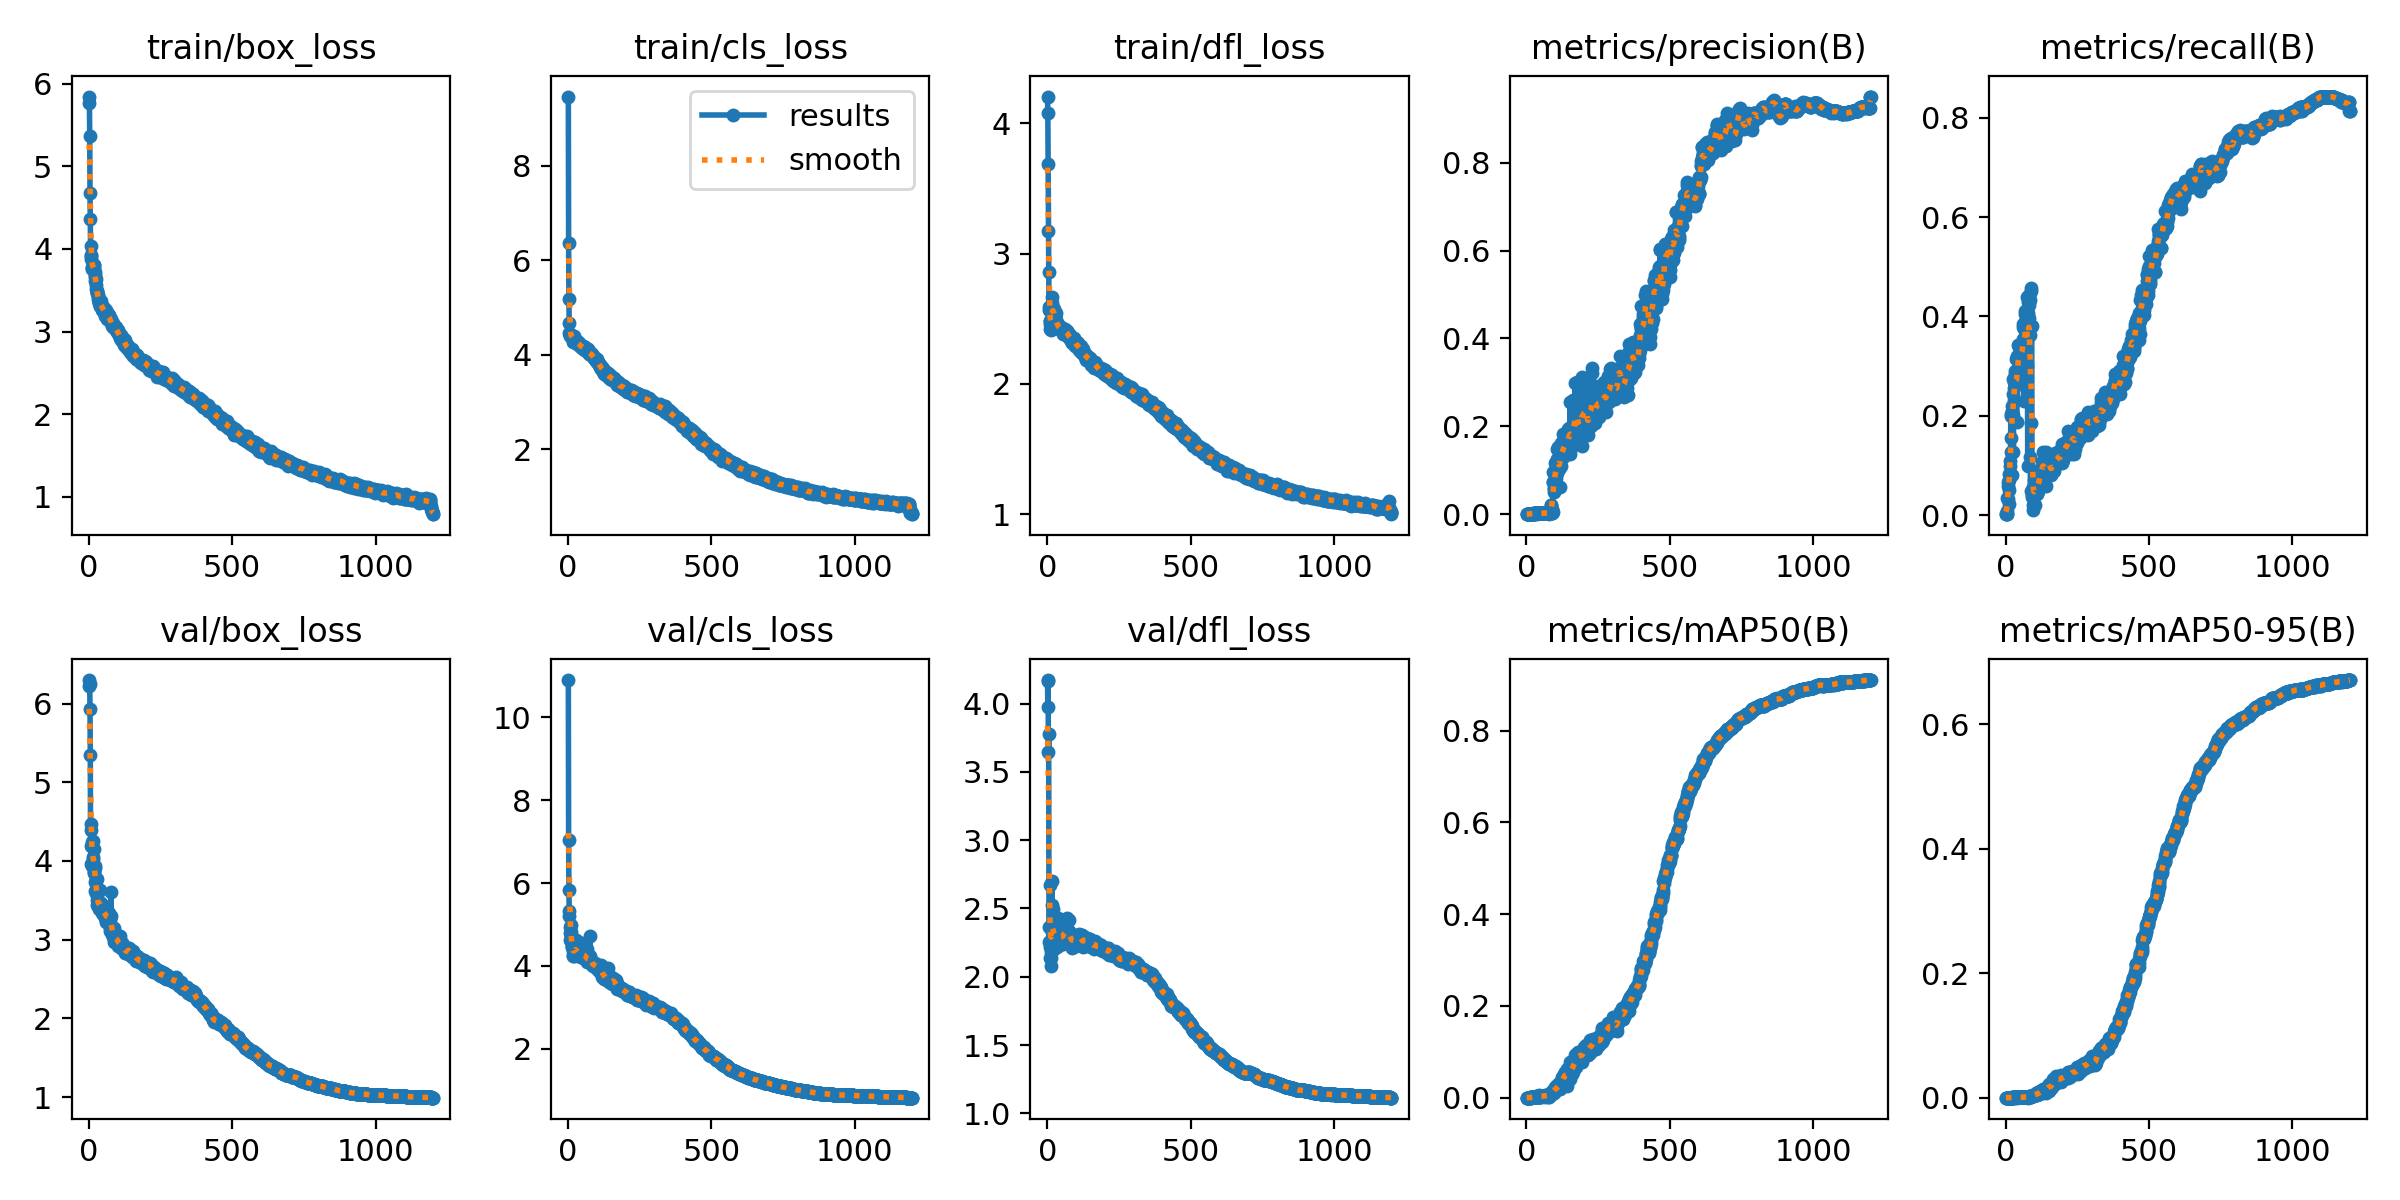

The file beside this chart, header and first rows:
epoch, time, train/box_loss, train/cls_loss, train/dfl_loss, metrics/precision(B), metrics/recall(B), metrics/mAP50(B), metrics/mAP50-95(B), val/box_loss, val/cls_loss, val/dfl_loss, lr/pg0, lr/pg1, lr/pg2
1, 12.15, 5.844, 9.464, 4.205, 1e-05, 0.00213, 1e-05, 0, 6.299, 10.9, 4.172, 0.003278, 0.003278, 0.003278
2, 63.86, 5.765, 6.364, 4.079, 1e-05, 0.00213, 1e-05, 0, 6.218, 7.053, 3.971, 0.006606, 0.006606, 0.006606
3, 74.92, 5.362, 5.175, 3.688, 1e-05, 0.00213, 1e-05, 0, 6.247, 5.83, 4.165, 0.009928, 0.009928, 0.009928
4, 86.03, 4.678, 4.672, 3.176, 6e-05, 0.00213, 3e-05, 1e-05, 5.93, 5.339, 3.646, 0.009975, 0.009975, 0.009975
5, 97.32, 4.359, 4.466, 2.858, 0.00038, 0.00851, 0.00021, 7e-05, 5.351, 5.212, 3.776, 0.009967, 0.009967, 0.009967
6, 108.6, 4.037, 4.424, 2.592, 0.00022, 0.03404, 0.00012, 3e-05, 4.193, 4.944, 2.364, 0.009959, 0.009959, 0.009959
7, 119.8, 3.928, 4.403, 2.569, 0.00061, 0.06596, 0.00035, 9e-05, 4.392, 4.794, 2.258, 0.00995, 0.00995, 0.00995
8, 131.2, 3.915, 4.452, 2.484, 0.0004, 0.05957, 0.00022, 6e-05, 3.962, 4.638, 2.136, 0.009942, 0.009942, 0.009942
9, 142.4, 3.878, 4.391, 2.457, 0.0004, 0.03191, 0.00024, 6e-05, 4.469, 4.982, 2.669, 0.009934, 0.009934, 0.009934
10, 153.4, 3.771, 4.43, 2.42, 0.00015, 0.0234, 8e-05, 1e-05, 3.962, 4.752, 2.216, 0.009926, 0.009926, 0.009926
11, 164.4, 3.78, 4.392, 2.482, 0.00052, 0.05106, 0.00028, 7e-05, 4.236, 4.808, 2.262, 0.009917, 0.009917, 0.009917
12, 175.4, 3.761, 4.399, 2.413, 0.00049, 0.07021, 0.00028, 6e-05, 3.936, 4.685, 2.136, 0.009909, 0.009909, 0.009909
13, 186.4, 3.767, 4.387, 2.445, 0.00063, 0.08298, 0.00044, 9e-05, 4.024, 4.517, 2.178, 0.009901, 0.009901, 0.009901
14, 197.6, 3.786, 4.364, 2.459, 0.00067, 0.1, 0.00038, 8e-05, 3.954, 4.467, 2.081, 0.009893, 0.009893, 0.009893
15, 208.7, 3.797, 4.38, 2.461, 0.00057, 0.08085, 0.00032, 7e-05, 4.044, 4.451, 2.276, 0.009884, 0.009884, 0.009884
16, 219.7, 3.793, 4.383, 2.518, 0.00075, 0.1085, 0.00042, 9e-05, 4.259, 4.355, 2.701, 0.009876, 0.009876, 0.009876
17, 230.8, 3.81, 4.354, 2.666, 0.00088, 0.1277, 0.00054, 0.00012, 4.147, 4.254, 2.526, 0.009868, 0.009868, 0.009868
18, 242.1, 3.765, 4.278, 2.623, 0.00145, 0.2043, 0.00115, 0.00025, 3.849, 4.252, 2.325, 0.00986, 0.00986, 0.00986
19, 253.4, 3.81, 4.346, 2.581, 0.00105, 0.1553, 0.00067, 0.00015, 3.864, 4.405, 2.193, 0.009851, 0.009851, 0.009851
20, 264.3, 3.659, 4.343, 2.543, 0.00132, 0.2, 0.00118, 0.00027, 3.908, 4.24, 2.493, 0.009843, 0.009843, 0.009843
21, 275.6, 3.721, 4.32, 2.562, 0.00103, 0.08085, 0.00066, 0.00018, 3.931, 4.474, 2.23, 0.009835, 0.009835, 0.009835
22, 286.6, 3.685, 4.398, 2.537, 0.00146, 0.2192, 0.00128, 0.00027, 3.613, 4.505, 2.281, 0.009827, 0.009827, 0.009827
23, 298, 3.616, 4.289, 2.563, 0.0014, 0.2106, 0.0013, 0.00032, 3.737, 4.319, 2.346, 0.009819, 0.009819, 0.009819
24, 309.3, 3.633, 4.316, 2.572, 0.0021, 0.2447, 0.0019, 0.00041, 3.773, 4.277, 2.378, 0.00981, 0.00981, 0.00981
25, 320.7, 3.563, 4.307, 2.473, 0.00183, 0.2745, 0.00202, 0.00046, 3.634, 4.344, 2.229, 0.009802, 0.009802, 0.009802
26, 332.1, 3.519, 4.299, 2.527, 0.00139, 0.2021, 0.00097, 0.00025, 3.596, 4.415, 2.322, 0.009794, 0.009794, 0.009794
27, 343.1, 3.489, 4.28, 2.506, 0.001, 0.1277, 0.0006, 0.00015, 3.77, 4.623, 2.408, 0.009786, 0.009786, 0.009786
28, 354.2, 3.466, 4.288, 2.521, 0.00154, 0.2319, 0.00123, 0.00027, 3.573, 4.416, 2.265, 0.009777, 0.009777, 0.009777
29, 365.2, 3.494, 4.306, 2.545, 0.00167, 0.2553, 0.00154, 0.00047, 3.447, 4.348, 2.23, 0.009769, 0.009769, 0.009769
30, 375.5, 3.463, 4.256, 2.48, 0.00176, 0.2681, 0.00254, 0.00064, 3.507, 4.275, 2.369, 0.009761, 0.009761, 0.009761
31, 386.5, 3.44, 4.269, 2.461, 0.00187, 0.2851, 0.00152, 0.00035, 3.433, 4.321, 2.27, 0.009753, 0.009753, 0.009753
32, 397.4, 3.425, 4.237, 2.488, 0.00173, 0.2638, 0.00135, 0.00034, 3.487, 4.3, 2.303, 0.009744, 0.009744, 0.009744
33, 408.5, 3.388, 4.249, 2.461, 0.0019, 0.2894, 0.00198, 0.00046, 3.474, 4.253, 2.301, 0.009736, 0.009736, 0.009736
34, 419.5, 3.362, 4.278, 2.463, 0.00174, 0.2617, 0.00121, 0.00032, 3.447, 4.325, 2.304, 0.009728, 0.009728, 0.009728
35, 430.5, 3.347, 4.266, 2.457, 0.00207, 0.3149, 0.00447, 0.00096, 3.389, 4.247, 2.215, 0.00972, 0.00972, 0.00972
36, 441.9, 3.356, 4.245, 2.448, 0.00173, 0.2638, 0.00252, 0.00052, 3.425, 4.27, 2.258, 0.009711, 0.009711, 0.009711
37, 452.9, 3.358, 4.246, 2.443, 0.00179, 0.2702, 0.00181, 0.00047, 3.441, 4.336, 2.322, 0.009703, 0.009703, 0.009703
38, 464, 3.339, 4.226, 2.455, 0.00123, 0.1872, 0.00096, 0.00023, 3.63, 4.569, 2.432, 0.009695, 0.009695, 0.009695
39, 475.2, 3.313, 4.199, 2.445, 0.00191, 0.2915, 0.00284, 0.0006, 3.426, 4.294, 2.278, 0.009687, 0.009687, 0.009687
40, 486.3, 3.313, 4.209, 2.419, 0.00211, 0.3213, 0.00306, 0.00065, 3.416, 4.232, 2.291, 0.009678, 0.009678, 0.009678
41, 497.5, 3.329, 4.235, 2.437, 0.00176, 0.2681, 0.00356, 0.00104, 3.419, 4.295, 2.253, 0.00967, 0.00967, 0.00967
42, 508.4, 3.364, 4.216, 2.426, 0.0018, 0.2745, 0.00356, 0.00074, 3.471, 4.274, 2.293, 0.009662, 0.009662, 0.009662
43, 519.3, 3.307, 4.185, 2.433, 0.00225, 0.3426, 0.00236, 0.00053, 3.404, 4.238, 2.264, 0.009654, 0.009654, 0.009654
44, 530.5, 3.321, 4.184, 2.418, 0.00204, 0.3106, 0.00247, 0.00059, 3.425, 4.251, 2.263, 0.009645, 0.009645, 0.009645
45, 541.6, 3.293, 4.159, 2.429, 0.00225, 0.3426, 0.00511, 0.00116, 3.343, 4.214, 2.3, 0.009637, 0.009637, 0.009637
46, 553, 3.296, 4.176, 2.431, 0.00222, 0.3383, 0.0044, 0.00075, 3.4, 4.3, 2.32, 0.009629, 0.009629, 0.009629
47, 564.1, 3.264, 4.182, 2.422, 0.00188, 0.2872, 0.00188, 0.00047, 3.431, 4.315, 2.343, 0.009621, 0.009621, 0.009621
48, 575, 3.281, 4.181, 2.42, 0.00205, 0.3128, 0.00186, 0.00046, 3.422, 4.462, 2.284, 0.009612, 0.009612, 0.009612
49, 586.1, 3.298, 4.197, 2.434, 0.00211, 0.3213, 0.00269, 0.0006, 3.393, 4.265, 2.281, 0.009604, 0.009604, 0.009604
50, 597.1, 3.283, 4.17, 2.413, 0.00209, 0.3191, 0.00339, 0.0007, 3.32, 4.304, 2.279, 0.009596, 0.009596, 0.009596
51, 608.2, 3.247, 4.133, 2.421, 0.00216, 0.3298, 0.00316, 0.0007, 3.342, 4.194, 2.301, 0.009588, 0.009588, 0.009588
52, 619.1, 3.277, 4.162, 2.414, 0.00214, 0.3255, 0.00251, 0.00057, 3.369, 4.277, 2.308, 0.009579, 0.009579, 0.009579
53, 630, 3.233, 4.179, 2.414, 0.00224, 0.3404, 0.00273, 0.00059, 3.335, 4.23, 2.24, 0.009571, 0.009571, 0.009571
54, 641, 3.28, 4.153, 2.423, 0.00226, 0.3426, 0.00331, 0.00074, 3.375, 4.285, 2.357, 0.009563, 0.009563, 0.009563
55, 652.2, 3.227, 4.159, 2.413, 0.00211, 0.3213, 0.00299, 0.00069, 3.311, 4.288, 2.243, 0.009555, 0.009555, 0.009555
56, 663.3, 3.209, 4.126, 2.384, 0.00226, 0.3447, 0.00392, 0.00083, 3.279, 4.242, 2.324, 0.009546, 0.009546, 0.009546
57, 674.5, 3.191, 4.139, 2.395, 0.00204, 0.3106, 0.00378, 0.00069, 3.359, 4.285, 2.263, 0.009538, 0.009538, 0.009538
58, 685.5, 3.265, 4.158, 2.407, 0.00257, 0.2681, 0.0044, 0.00091, 3.387, 4.288, 2.368, 0.00953, 0.00953, 0.00953
59, 696.5, 3.203, 4.106, 2.407, 0.00233, 0.3553, 0.00289, 0.00064, 3.309, 4.249, 2.356, 0.009522, 0.009522, 0.009522
60, 707.5, 3.239, 4.127, 2.4, 0.00225, 0.3383, 0.00351, 0.00077, 3.262, 4.252, 2.292, 0.009513, 0.009513, 0.009513
... 1,140 more rows
